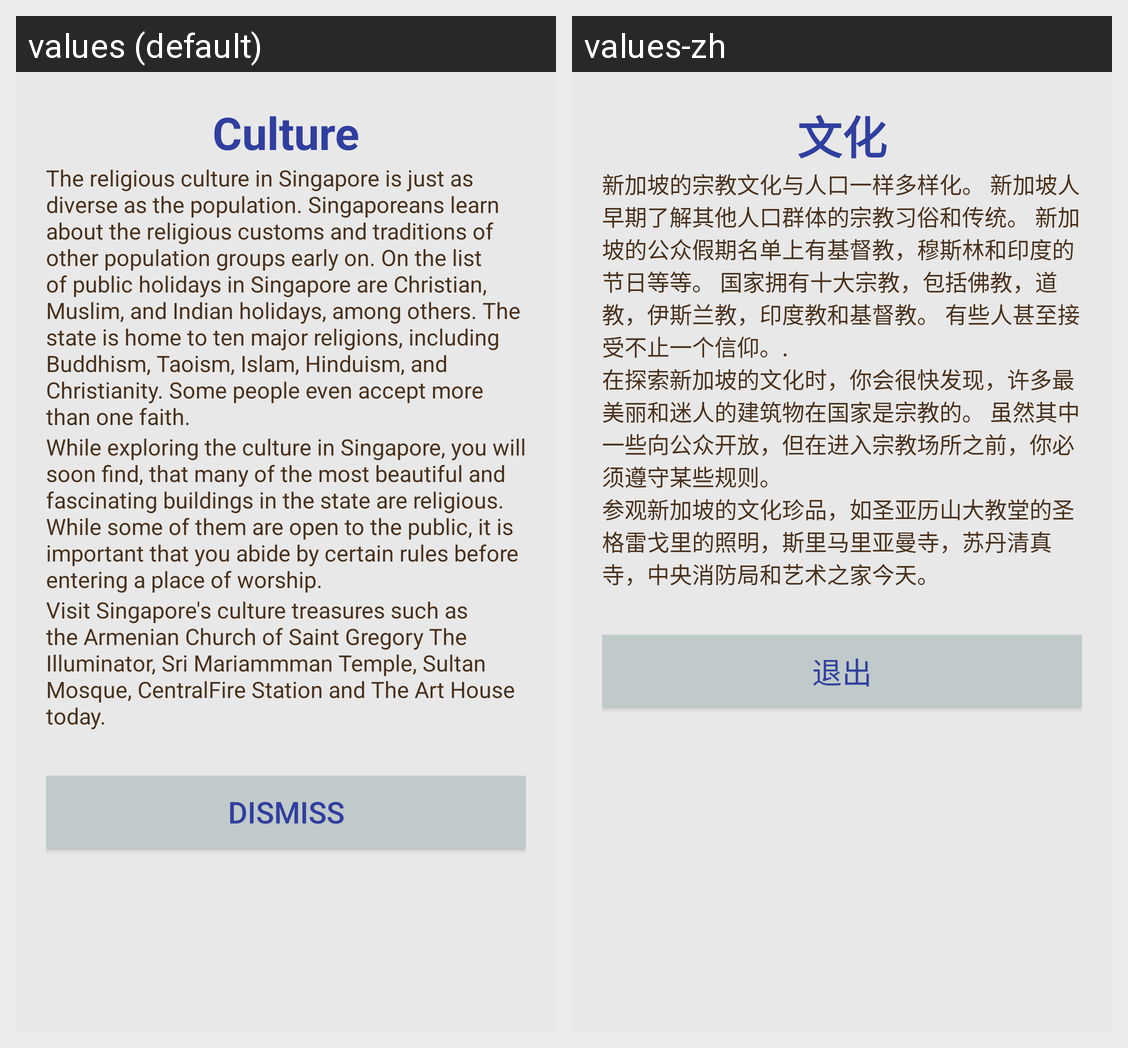

Translations of the strings shown on this Android screen, per locale in the grid:
Android screen res/layout/popup_about2.xml rendered under 2 locales, left to right: values (default), values-zh. Device: Nexus 5 (rendered at 1080×1920; each locale shown at half size, 540×960, under a caption strip naming it); theme Theme.AppCompat.Light.NoActionBar.
Strings drawn on this screen, with the default value and each locale's value (text and hints the layout hard-codes, and strings that could not be matched under every locale, appear in the picture but are not listed):

culture
  values: Culture
  values-zh: 文化

culturepara
  values: The religious culture in Singapore is just as diverse as the population. Singaporeans learn about the religious customs and traditions of other population groups early on. On the list of public holidays in Singapore are Christian, Muslim, and Indian holidays, among others. The state is home to ten major religions, including Buddhism, Taoism, Islam, Hinduism, and Christianity. Some people even …[clipped]
  values-zh: 新加坡的宗教文化与人口一样多样化。 新加坡人早期了解其他人口群体的宗教习俗和传统。 新加坡的公众假期名单上有基督教，穆斯林和印度的节日等等。 国家拥有十大宗教，包括佛教，道教，伊斯兰教，印度教和基督教。 有些人甚至接受不止一个信仰。.

cultpara
  values: While exploring the culture in Singapore, you will soon find, that many of the most beautiful and fascinating buildings in the state are religious. While some of them are open to the public, it is important that you abide by certain rules before entering a place of worship.
  values-zh: 在探索新加坡的文化时，你会很快发现，许多最美丽和迷人的建筑物在国家是宗教的。 虽然其中一些向公众开放，但在进入宗教场所之前，你必须遵守某些规则。

culpara
  values: Visit Singapore's culture treasures such as the Armenian Church of Saint Gregory The Illuminator, Sri Mariammman Temple, Sultan Mosque, CentralFire Station and The Art House today.
  values-zh: 参观新加坡的文化珍品，如圣亚历山大教堂的圣格雷戈里的照明，斯里马里亚曼寺，苏丹清真寺，中央消防局和艺术之家今天。

dismiss
  values: Dismiss
  values-zh: 退出
